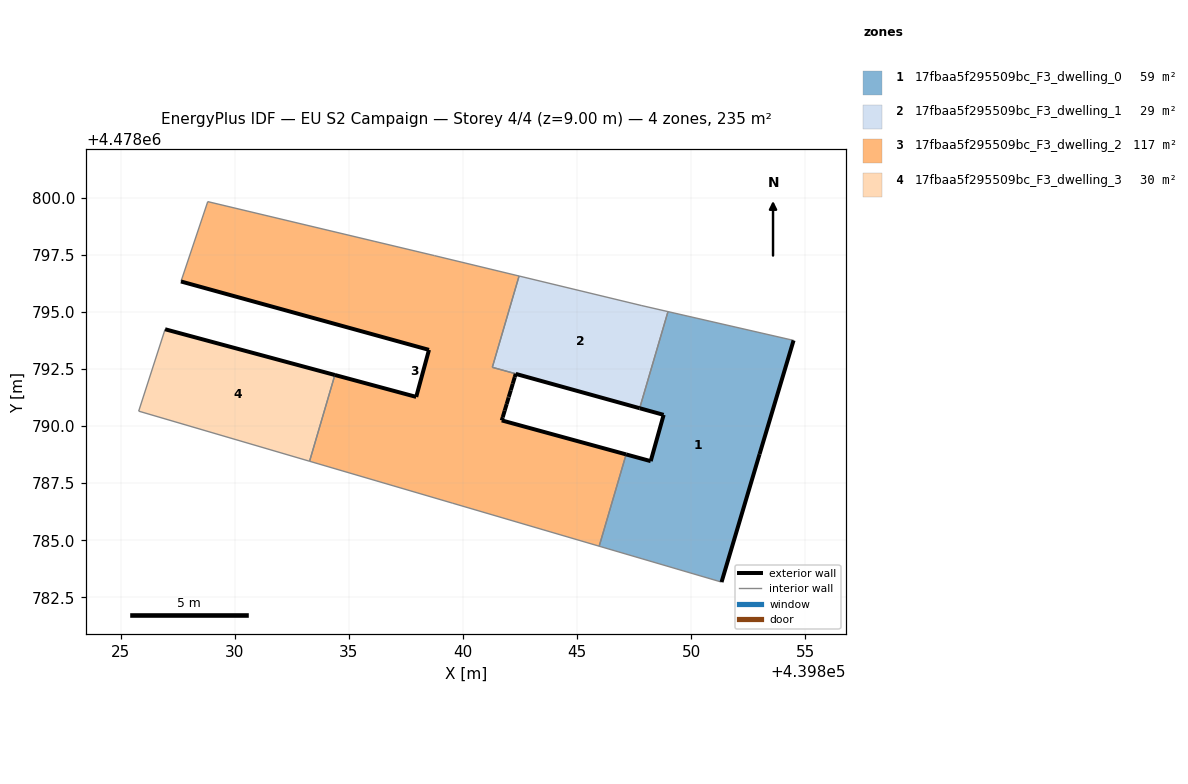
=== STOREY PLAN SPEC (per zone: floor XY polygon, exterior-wall plan segments, windows/doors) ===
zone 1: 17fbaa5f295509bc_F3_dwelling_0  (58.7 m²)
  floor: (439851.33, 4478783.17) (439852.99, 4478788.77) (439854.48, 4478793.75) (439848.98, 4478795.02) (439847.74, 4478790.78) (439848.79, 4478790.49) (439848.22, 4478788.47) (439847.15, 4478788.76) (439845.97, 4478784.74)
  exterior wall: (439847.15, 4478788.76) – (439848.22, 4478788.47)  [1.1 m]
  exterior wall: (439848.22, 4478788.47) – (439848.79, 4478790.49)  [2.1 m]
  exterior wall: (439848.79, 4478790.49) – (439847.74, 4478790.78)  [1.1 m]
  exterior wall: (439854.48, 4478793.75) – (439852.99, 4478788.77)  [5.2 m]
  exterior wall: (439852.99, 4478788.77) – (439851.33, 4478783.17)  [5.8 m]
  interior walls: 4
zone 2: 17fbaa5f295509bc_F3_dwelling_1  (28.7 m²)
  floor: (439847.74, 4478790.78) (439848.98, 4478795.02) (439847.80, 4478795.29) (439842.46, 4478796.58) (439841.28, 4478792.58) (439842.31, 4478792.29) (439842.31, 4478792.29) (439842.31, 4478792.29) (439842.31, 4478792.29) (439842.31, 4478792.29) (439842.31, 4478792.29) (439842.31, 4478792.29)
  exterior wall: (439847.74, 4478790.78) – (439842.31, 4478792.29)  [5.6 m]
  interior walls: 11
zone 3: 17fbaa5f295509bc_F3_dwelling_2  (117.4 m²)
  floor: (439845.97, 4478784.74) (439847.15, 4478788.76) (439841.70, 4478790.25) (439841.74, 4478790.39) (439841.83, 4478790.68) (439841.91, 4478790.97) (439842.00, 4478791.25) (439842.01, 4478791.28) (439842.09, 4478791.57) (439842.18, 4478791.86) (439842.27, 4478792.14) (439842.31, 4478792.29) (439842.31, 4478792.29) (439842.31, 4478792.29) (439842.31, 4478792.29) (439842.31, 4478792.29) (439842.31, 4478792.29) (439842.31, 4478792.29) (439842.31, 4478792.29) (439841.28, 4478792.58) (439842.46, 4478796.58) (439842.45, 4478796.58) (439838.76, 4478797.47) (439836.11, 4478798.10) (439828.82, 4478799.83) (439827.65, 4478796.34) (439838.51, 4478793.34) (439837.95, 4478791.28) (439834.39, 4478792.24) (439833.28, 4478788.46) (439839.53, 4478786.63)
  exterior wall: (439841.83, 4478790.68) – (439841.74, 4478790.39)  [0.3 m]
  exterior wall: (439841.74, 4478790.39) – (439841.70, 4478790.25)  [0.1 m]
  exterior wall: (439841.70, 4478790.25) – (439847.15, 4478788.76)  [5.6 m]
  exterior wall: (439834.39, 4478792.24) – (439837.95, 4478791.28)  [3.7 m]
  exterior wall: (439837.95, 4478791.28) – (439838.51, 4478793.34)  [2.1 m]
  exterior wall: (439838.51, 4478793.34) – (439827.65, 4478796.34)  [11.3 m]
  exterior wall: (439842.31, 4478792.29) – (439842.31, 4478792.29)  [0.0 m]
  exterior wall: (439842.31, 4478792.29) – (439842.27, 4478792.14)  [0.2 m]
  exterior wall: (439842.27, 4478792.14) – (439842.18, 4478791.86)  [0.3 m]
  exterior wall: (439842.18, 4478791.86) – (439842.09, 4478791.57)  [0.3 m]
  exterior wall: (439842.09, 4478791.57) – (439842.01, 4478791.28)  [0.3 m]
  exterior wall: (439842.01, 4478791.28) – (439842.00, 4478791.25)  [0.0 m]
  exterior wall: (439842.00, 4478791.25) – (439841.91, 4478790.97)  [0.3 m]
  exterior wall: (439841.91, 4478790.97) – (439841.83, 4478790.68)  [0.3 m]
  interior walls: 17
zone 4: 17fbaa5f295509bc_F3_dwelling_3  (29.9 m²)
  floor: (439833.28, 4478788.46) (439834.39, 4478792.24) (439826.95, 4478794.24) (439825.79, 4478790.66)
  exterior wall: (439826.95, 4478794.24) – (439834.39, 4478792.24)  [7.7 m]
  interior walls: 3

=== DERIVED (storey summary) ===
Building: EU S2 Campaign
Storey: 4 of 4  (floor level z = 9.00 m)
Storey gross floor area: 234.6 m²
Zones on this storey: 4
  - 17fbaa5f295509bc_F3_dwelling_0: floor 58.7 m²; exterior wall 15.4 m (46.1 m²); WWR 0.0%
  - 17fbaa5f295509bc_F3_dwelling_1: floor 28.7 m²; exterior wall 5.6 m (16.9 m²); WWR 0.0%
  - 17fbaa5f295509bc_F3_dwelling_2: floor 117.4 m²; exterior wall 24.9 m (74.6 m²); WWR 0.0%
  - 17fbaa5f295509bc_F3_dwelling_3: floor 29.9 m²; exterior wall 7.7 m (23.1 m²); WWR 0.0%
Zone adjacency (shared interzone walls):
  - 17fbaa5f295509bc_F3_dwelling_0 ↔ 17fbaa5f295509bc_F3_dwelling_1
  - 17fbaa5f295509bc_F3_dwelling_0 ↔ 17fbaa5f295509bc_F3_dwelling_2
  - 17fbaa5f295509bc_F3_dwelling_1 ↔ 17fbaa5f295509bc_F3_dwelling_2
  - 17fbaa5f295509bc_F3_dwelling_2 ↔ 17fbaa5f295509bc_F3_dwelling_3